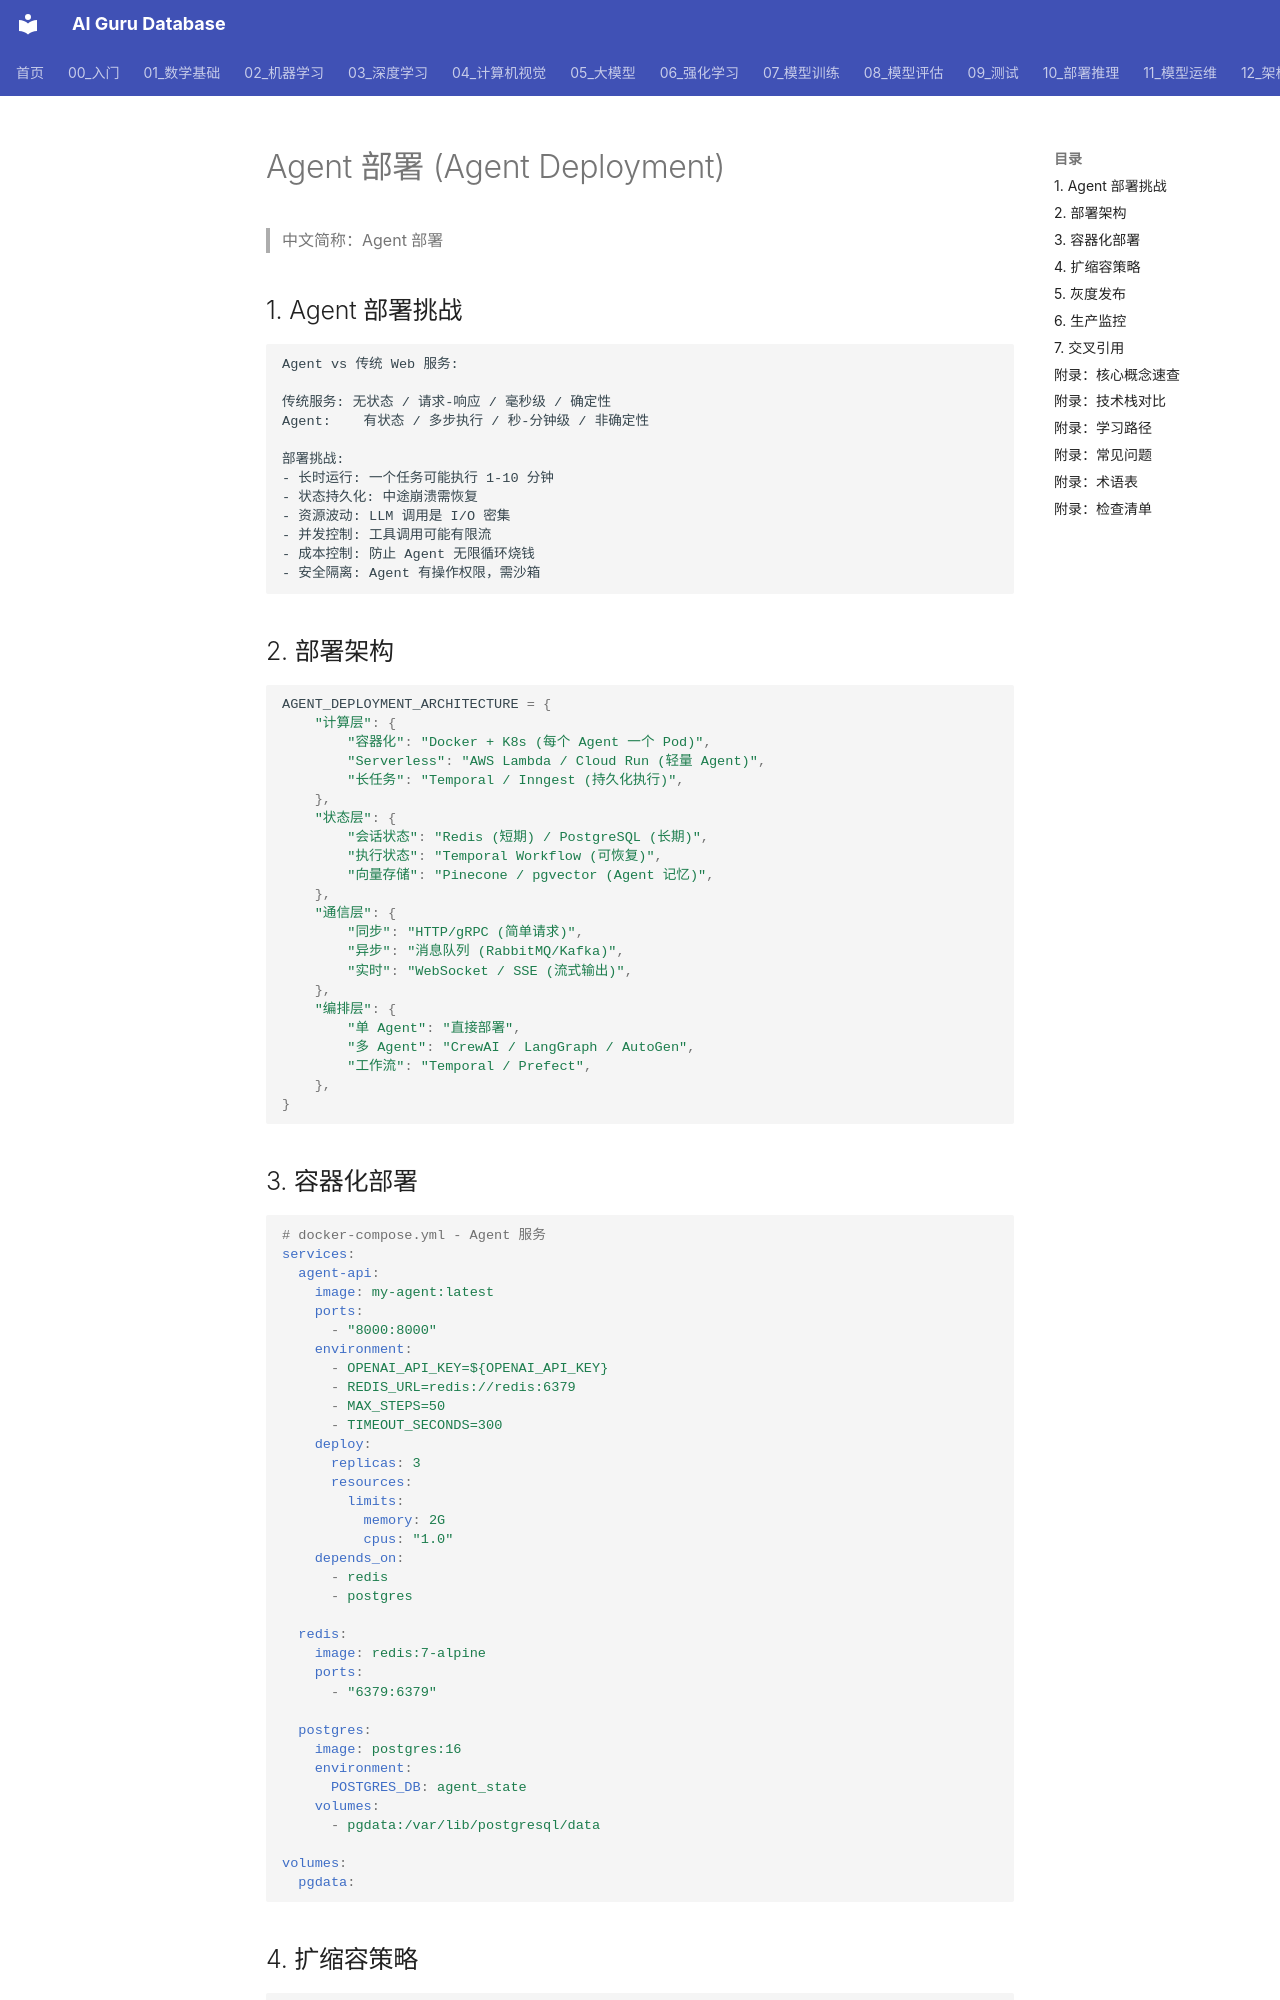

repository: ai-guru-global/ai-guru-database · page: 15_智能体/10_企业级Agent/02_Agent_部署/index.html · generator: mkdocs

---
title: Agent 部署 (Agent Deployment)
category: 05-agents
tags: ["agent-deployment", "containerization", "scaling", "canary-release"]
summary: "Agent 部署完整指南：容器化部署、状态管理、自动扩缩容、灰度发布、多 Agent 编排部署、生产监控与 2026 最佳实践。"
created: 2026-07-21
updated: 2026-07-21
tier: supporting
sources: []

name_zh: "Agent 部署"
---
# Agent 部署 (Agent Deployment)

> 中文简称：Agent 部署

## 1. Agent 部署挑战

```
Agent vs 传统 Web 服务:

传统服务: 无状态 / 请求-响应 / 毫秒级 / 确定性
Agent:    有状态 / 多步执行 / 秒-分钟级 / 非确定性

部署挑战:
- 长时运行: 一个任务可能执行 1-10 分钟
- 状态持久化: 中途崩溃需恢复
- 资源波动: LLM 调用是 I/O 密集
- 并发控制: 工具调用可能有限流
- 成本控制: 防止 Agent 无限循环烧钱
- 安全隔离: Agent 有操作权限，需沙箱
```

## 2. 部署架构

```python
AGENT_DEPLOYMENT_ARCHITECTURE = {
    "计算层": {
        "容器化": "Docker + K8s (每个 Agent 一个 Pod)",
        "Serverless": "AWS Lambda / Cloud Run (轻量 Agent)",
        "长任务": "Temporal / Inngest (持久化执行)",
    },
    "状态层": {
        "会话状态": "Redis (短期) / PostgreSQL (长期)",
        "执行状态": "Temporal Workflow (可恢复)",
        "向量存储": "Pinecone / pgvector (Agent 记忆)",
    },
    "通信层": {
        "同步": "HTTP/gRPC (简单请求)",
        "异步": "消息队列 (RabbitMQ/Kafka)",
        "实时": "WebSocket / SSE (流式输出)",
    },
    "编排层": {
        "单 Agent": "直接部署",
        "多 Agent": "CrewAI / LangGraph / AutoGen",
        "工作流": "Temporal / Prefect",
    },
}
```
